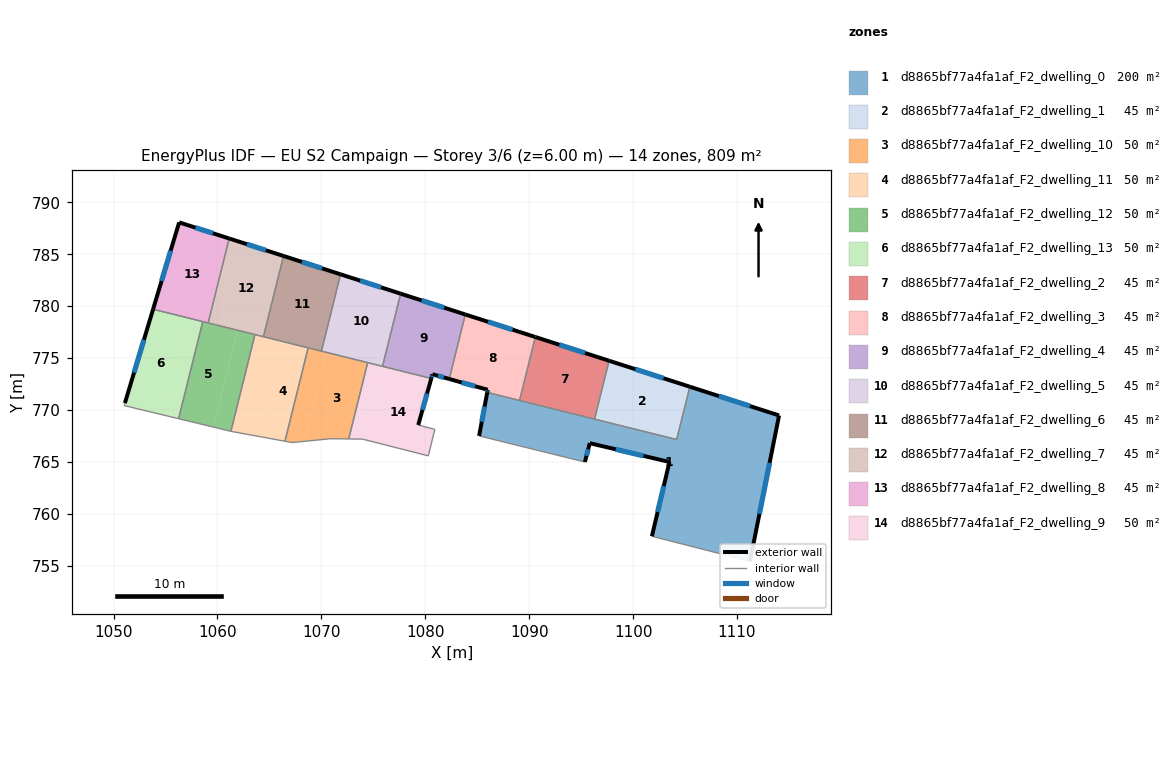
=== STOREY PLAN SPEC (per zone: floor XY polygon, exterior-wall plan segments, windows/doors) ===
zone 1: d8865bf77a4fa1af_F2_dwelling_0  (200.4 m²)
  floor: (1114.05, 769.48) (1111.25, 755.44) (1101.81, 757.85) (1103.50, 765.00) (1095.83, 766.81) (1095.36, 765.00) (1085.18, 767.51) (1085.96, 771.70) (1104.20, 767.16) (1105.46, 772.25)
  exterior wall: (1103.50, 765.00) – (1101.81, 757.85)  [7.3 m]
    window: (1102.95, 762.68) – (1102.36, 760.18)  [2.7 m²]
  exterior wall: (1095.83, 766.81) – (1103.50, 765.00)  [7.9 m]
    window: (1098.33, 766.22) – (1101.01, 765.59)  [2.9 m²]
  exterior wall: (1095.36, 765.00) – (1095.83, 766.81)  [1.9 m]
    window: (1095.51, 765.59) – (1095.68, 766.22)  [0.7 m²]
  exterior wall: (1085.96, 771.70) – (1085.18, 767.51)  [4.3 m]
    window: (1085.71, 770.34) – (1085.44, 768.87)  [1.6 m²]
  exterior wall: (1114.05, 769.48) – (1105.46, 772.25)  [9.0 m]
    window: (1111.26, 770.38) – (1108.26, 771.35)  [3.3 m²]
  exterior wall: (1111.25, 755.44) – (1114.05, 769.48)  [14.3 m]
    window: (1112.16, 760.01) – (1113.14, 764.92)  [5.2 m²]
  interior walls: 6
zone 2: d8865bf77a4fa1af_F2_dwelling_1  (44.9 m²)
  floor: (1105.46, 772.25) (1104.20, 767.16) (1096.29, 769.13) (1097.69, 774.75)
  exterior wall: (1105.46, 772.25) – (1097.69, 774.75)  [8.2 m]
    window: (1102.93, 773.06) – (1100.22, 773.93)  [3.0 m²]
  interior walls: 3
zone 3: d8865bf77a4fa1af_F2_dwelling_10  (49.8 m²)
  floor: (1074.46, 774.57) (1072.63, 767.22) (1070.89, 767.24) (1068.37, 766.99) (1070.50, 775.55)
  floor: (1070.50, 775.55) (1068.37, 766.99) (1067.17, 766.87) (1066.49, 767.00) (1068.73, 775.99)
  interior walls: 7
zone 4: d8865bf77a4fa1af_F2_dwelling_11  (49.8 m²)
  floor: (1068.73, 775.99) (1066.49, 767.00) (1064.25, 767.41) (1063.87, 767.48) (1066.15, 776.63)
  floor: (1066.15, 776.63) (1063.87, 767.48) (1061.29, 767.95) (1063.61, 777.26)
  interior walls: 6
zone 5: d8865bf77a4fa1af_F2_dwelling_12  (49.8 m²)
  floor: (1063.61, 777.26) (1061.29, 767.95) (1059.61, 768.36) (1061.93, 777.68)
  floor: (1061.93, 777.68) (1059.61, 768.36) (1056.26, 769.17) (1058.58, 778.51)
  interior walls: 5
zone 6: d8865bf77a4fa1af_F2_dwelling_13  (49.8 m²)
  floor: (1057.75, 778.72) (1055.42, 769.37) (1051.02, 770.43) (1051.09, 770.67) (1053.80, 779.71)
  floor: (1058.58, 778.51) (1056.26, 769.17) (1055.42, 769.37) (1057.75, 778.72)
  exterior wall: (1053.80, 779.71) – (1051.09, 770.67)  [9.4 m]
    window: (1052.92, 776.77) – (1051.97, 773.61)  [3.5 m²]
  interior walls: 4
zone 7: d8865bf77a4fa1af_F2_dwelling_2  (44.9 m²)
  floor: (1097.69, 774.75) (1096.29, 769.13) (1089.07, 770.93) (1090.59, 777.03)
  exterior wall: (1097.69, 774.75) – (1090.59, 777.03)  [7.5 m]
    window: (1095.38, 775.49) – (1092.90, 776.29)  [2.7 m²]
  interior walls: 3
zone 8: d8865bf77a4fa1af_F2_dwelling_3  (44.9 m²)
  floor: (1090.59, 777.03) (1089.07, 770.93) (1085.96, 771.70) (1086.01, 771.95) (1082.31, 772.99) (1083.85, 779.20)
  exterior wall: (1086.01, 771.95) – (1085.96, 771.70)  [0.3 m]
    window: (1086.00, 771.87) – (1085.98, 771.78)  [0.1 m²]
  exterior wall: (1082.31, 772.99) – (1086.01, 771.95)  [3.8 m]
    window: (1083.51, 772.65) – (1084.81, 772.29)  [1.4 m²]
  exterior wall: (1090.59, 777.03) – (1083.85, 779.20)  [7.1 m]
    window: (1088.40, 777.74) – (1086.04, 778.49)  [2.6 m²]
  interior walls: 3
zone 9: d8865bf77a4fa1af_F2_dwelling_4  (44.9 m²)
  floor: (1083.85, 779.20) (1082.31, 772.99) (1080.69, 773.44) (1080.58, 773.04) (1075.89, 774.21) (1077.63, 781.20)
  exterior wall: (1083.85, 779.20) – (1077.63, 781.20)  [6.5 m]
    window: (1081.83, 779.85) – (1079.65, 780.55)  [2.4 m²]
  exterior wall: (1080.69, 773.44) – (1082.31, 772.99)  [1.7 m]
    window: (1081.22, 773.30) – (1081.78, 773.14)  [0.6 m²]
  exterior wall: (1080.58, 773.04) – (1080.69, 773.44)  [0.4 m]
    window: (1080.62, 773.17) – (1080.66, 773.31)  [0.2 m²]
  interior walls: 3
zone 10: d8865bf77a4fa1af_F2_dwelling_5  (44.9 m²)
  floor: (1077.63, 781.20) (1075.89, 774.21) (1070.01, 775.67) (1071.85, 783.06)
  exterior wall: (1077.63, 781.20) – (1071.85, 783.06)  [6.1 m]
    window: (1075.75, 781.81) – (1073.73, 782.46)  [2.2 m²]
  interior walls: 4
zone 11: d8865bf77a4fa1af_F2_dwelling_6  (44.9 m²)
  floor: (1071.85, 783.06) (1070.01, 775.67) (1064.43, 777.06) (1066.36, 784.83)
  exterior wall: (1071.85, 783.06) – (1066.36, 784.83)  [5.8 m]
    window: (1070.06, 783.64) – (1068.14, 784.26)  [2.1 m²]
  interior walls: 4
zone 12: d8865bf77a4fa1af_F2_dwelling_7  (44.9 m²)
  floor: (1066.36, 784.83) (1064.43, 777.06) (1059.10, 778.39) (1061.12, 786.51)
  exterior wall: (1066.36, 784.83) – (1061.12, 786.51)  [5.5 m]
    window: (1064.66, 785.38) – (1062.83, 785.97)  [2.0 m²]
  interior walls: 4
zone 13: d8865bf77a4fa1af_F2_dwelling_8  (44.9 m²)
  floor: (1061.12, 786.51) (1059.10, 778.39) (1053.80, 779.71) (1056.31, 788.06)
  exterior wall: (1056.31, 788.06) – (1053.80, 779.71)  [8.7 m]
    window: (1055.50, 785.34) – (1054.62, 782.42)  [3.2 m²]
  exterior wall: (1061.12, 786.51) – (1056.31, 788.06)  [5.1 m]
    window: (1059.56, 787.02) – (1057.88, 787.56)  [1.9 m²]
  interior walls: 3
zone 14: d8865bf77a4fa1af_F2_dwelling_9  (49.8 m²)
  floor: (1080.58, 773.04) (1079.32, 768.56) (1080.92, 768.14) (1080.29, 765.59) (1073.96, 767.20) (1073.77, 767.21) (1075.54, 774.30)
  floor: (1075.54, 774.30) (1073.77, 767.21) (1072.63, 767.22) (1074.46, 774.57)
  exterior wall: (1079.32, 768.56) – (1080.58, 773.04)  [4.7 m]
    window: (1079.73, 770.02) – (1080.17, 771.58)  [1.7 m²]
  interior walls: 7

=== DERIVED (storey summary) ===
Building: EU S2 Campaign
Storey: 3 of 6  (floor level z = 6.00 m)
Storey gross floor area: 808.7 m²
Zones on this storey: 14
  - d8865bf77a4fa1af_F2_dwelling_0: floor 200.4 m²; exterior wall 44.7 m (134.1 m²); 6 window(s) 16.4 m²; WWR 12.2%
  - d8865bf77a4fa1af_F2_dwelling_1: floor 44.9 m²; exterior wall 8.2 m (24.5 m²); 1 window(s) 3.0 m²; WWR 12.2%
  - d8865bf77a4fa1af_F2_dwelling_10: floor 49.8 m²
  - d8865bf77a4fa1af_F2_dwelling_11: floor 49.8 m²
  - d8865bf77a4fa1af_F2_dwelling_12: floor 49.8 m²
  - d8865bf77a4fa1af_F2_dwelling_13: floor 49.8 m²; exterior wall 9.4 m (28.3 m²); 1 window(s) 3.5 m²; WWR 12.2%
  - d8865bf77a4fa1af_F2_dwelling_2: floor 44.9 m²; exterior wall 7.5 m (22.4 m²); 1 window(s) 2.7 m²; WWR 12.2%
  - d8865bf77a4fa1af_F2_dwelling_3: floor 44.9 m²; exterior wall 11.2 m (33.6 m²); 3 window(s) 4.1 m²; WWR 12.2%
  - d8865bf77a4fa1af_F2_dwelling_4: floor 44.9 m²; exterior wall 8.6 m (25.9 m²); 3 window(s) 3.2 m²; WWR 12.2%
  - d8865bf77a4fa1af_F2_dwelling_5: floor 44.9 m²; exterior wall 6.1 m (18.2 m²); 1 window(s) 2.2 m²; WWR 12.2%
  - d8865bf77a4fa1af_F2_dwelling_6: floor 44.9 m²; exterior wall 5.8 m (17.3 m²); 1 window(s) 2.1 m²; WWR 12.2%
  - d8865bf77a4fa1af_F2_dwelling_7: floor 44.9 m²; exterior wall 5.5 m (16.5 m²); 1 window(s) 2.0 m²; WWR 12.2%
  - d8865bf77a4fa1af_F2_dwelling_8: floor 44.9 m²; exterior wall 13.8 m (41.3 m²); 2 window(s) 5.1 m²; WWR 12.2%
  - d8865bf77a4fa1af_F2_dwelling_9: floor 49.8 m²; exterior wall 4.7 m (14.0 m²); 1 window(s) 1.7 m²; WWR 12.2%
Zone adjacency (shared interzone walls):
  - d8865bf77a4fa1af_F2_dwelling_0 ↔ d8865bf77a4fa1af_F2_dwelling_1
  - d8865bf77a4fa1af_F2_dwelling_0 ↔ d8865bf77a4fa1af_F2_dwelling_2
  - d8865bf77a4fa1af_F2_dwelling_0 ↔ d8865bf77a4fa1af_F2_dwelling_3
  - d8865bf77a4fa1af_F2_dwelling_1 ↔ d8865bf77a4fa1af_F2_dwelling_2
  - d8865bf77a4fa1af_F2_dwelling_10 ↔ d8865bf77a4fa1af_F2_dwelling_11
  - d8865bf77a4fa1af_F2_dwelling_10 ↔ d8865bf77a4fa1af_F2_dwelling_5
  - d8865bf77a4fa1af_F2_dwelling_10 ↔ d8865bf77a4fa1af_F2_dwelling_6
  - d8865bf77a4fa1af_F2_dwelling_10 ↔ d8865bf77a4fa1af_F2_dwelling_9
  - d8865bf77a4fa1af_F2_dwelling_11 ↔ d8865bf77a4fa1af_F2_dwelling_12
  - d8865bf77a4fa1af_F2_dwelling_11 ↔ d8865bf77a4fa1af_F2_dwelling_6
  - d8865bf77a4fa1af_F2_dwelling_11 ↔ d8865bf77a4fa1af_F2_dwelling_7
  - d8865bf77a4fa1af_F2_dwelling_12 ↔ d8865bf77a4fa1af_F2_dwelling_13
  - d8865bf77a4fa1af_F2_dwelling_12 ↔ d8865bf77a4fa1af_F2_dwelling_7
  - d8865bf77a4fa1af_F2_dwelling_12 ↔ d8865bf77a4fa1af_F2_dwelling_8
  - d8865bf77a4fa1af_F2_dwelling_13 ↔ d8865bf77a4fa1af_F2_dwelling_8
  - d8865bf77a4fa1af_F2_dwelling_2 ↔ d8865bf77a4fa1af_F2_dwelling_3
  - d8865bf77a4fa1af_F2_dwelling_3 ↔ d8865bf77a4fa1af_F2_dwelling_4
  - d8865bf77a4fa1af_F2_dwelling_4 ↔ d8865bf77a4fa1af_F2_dwelling_5
  - d8865bf77a4fa1af_F2_dwelling_4 ↔ d8865bf77a4fa1af_F2_dwelling_9
  - d8865bf77a4fa1af_F2_dwelling_5 ↔ d8865bf77a4fa1af_F2_dwelling_6
  - d8865bf77a4fa1af_F2_dwelling_5 ↔ d8865bf77a4fa1af_F2_dwelling_9
  - d8865bf77a4fa1af_F2_dwelling_6 ↔ d8865bf77a4fa1af_F2_dwelling_7
  - d8865bf77a4fa1af_F2_dwelling_7 ↔ d8865bf77a4fa1af_F2_dwelling_8